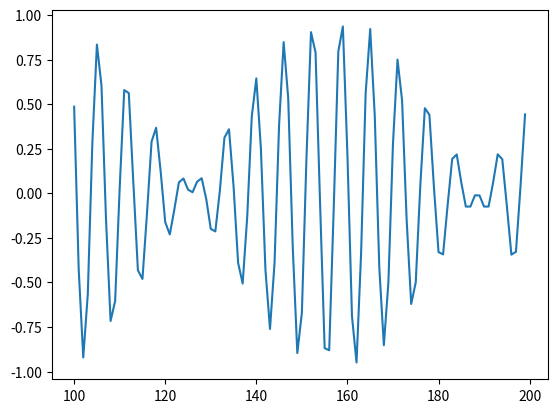

Here is the Python script that generated this plot:
#!/usr/bin/env python3
# -*- coding: utf-8 -*-
#импорт нужных библиотек
import math
import numpy
import matplotlib.pyplot as mpp

# Эта программа рисует график функции, заданной выражением ниже

if __name__=='__main__':                        #условие
    arguments = numpy.arange(100, 200, 1)       #arguments - множество значений в интервале от 0 до 200 с шагом 0,1
    mpp.plot(                                   #функция посторения графика
        arguments,                             
        [math.sin(a) * math.sin(a/20.0) for a in arguments]  #перебираем значения из arguments и считаем значение функции в них
    )
    mpp.show()                                  #показать график